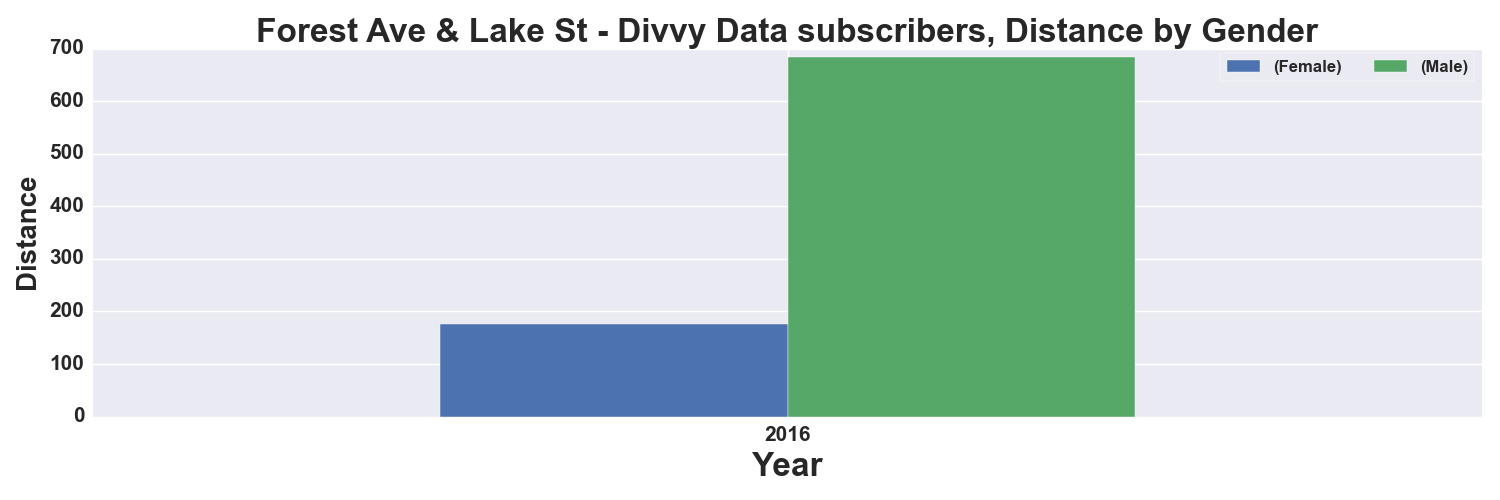

The file beside this chart, header and first rows:
, START TIME YEAR, DISTANCE_Miles, DISTANCE_Miles
GENDER, , Female, Male
0, 2016, 176.0, 684.0
